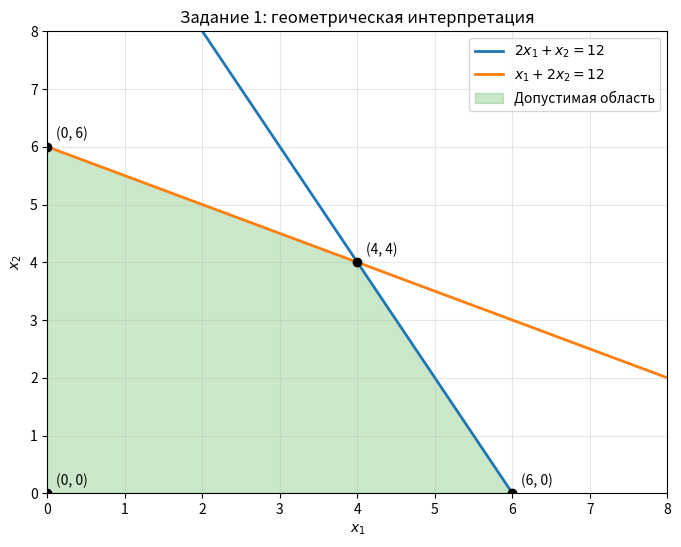

Recreate this plot in Python.
# Впишите сюда результаты СВОЕГО геометрического решения.
# Если ещё не решили вручную, оставьте None и вернитесь позже.

x1_manual = None  # например: 0.0
x2_manual = None  # например: 0.0
z_manual = None   # например: 0.0

print("Ручное решение (черновик):")
print("x1_manual =", x1_manual)
print("x2_manual =", x2_manual)
print("z_manual  =", z_manual)


import numpy as np
import matplotlib.pyplot as plt

# Диапазон для построения по оси x1
x1_grid = np.linspace(0, 8, 400)

# Граничные прямые ограничений:
# 2*x1 + x2 = 12  -> x2 = 12 - 2*x1
# x1 + 2*x2 = 12  -> x2 = (12 - x1)/2
line_1 = 12 - 2 * x1_grid
line_2 = (12 - x1_grid) / 2

# Вершины допустимой области (проверьте своим ручным решением)
vertices = np.array([
    [0, 0],
    [6, 0],
    [4, 4],
    [0, 6],
], dtype=float)

fig, ax = plt.subplots(figsize=(8, 6))

# Прямые ограничений
ax.plot(x1_grid, line_1, label=r'$2x_1 + x_2 = 12$', linewidth=2)
ax.plot(x1_grid, line_2, label=r'$x_1 + 2x_2 = 12$', linewidth=2)

# Допустимая область
ax.fill(vertices[:, 0], vertices[:, 1], alpha=0.25, color='tab:green', label='Допустимая область')

# Отметим вершины
ax.scatter(vertices[:, 0], vertices[:, 1], color='black', zorder=3)
for vx, vy in vertices:
    ax.annotate(f'({vx:.0f}, {vy:.0f})', (vx, vy), textcoords='offset points', xytext=(6, 6), fontsize=10)

# Если ручной ответ заполнен — покажем точку ручного оптимума
if x1_manual is not None and x2_manual is not None:
    ax.scatter([x1_manual], [x2_manual], color='crimson', s=90, zorder=4, label='Ваш ручной оптимум')

ax.set_xlim(0, 8)
ax.set_ylim(0, 8)
ax.set_xlabel(r'$x_1$')
ax.set_ylabel(r'$x_2$')
ax.set_title('Задание 1: геометрическая интерпретация')
ax.grid(alpha=0.3)
ax.legend(loc='upper right')
plt.show()


import numpy as np
from scipy.optimize import linprog

# max z = 7*x1 + 5*x2  <=>  min f = -7*x1 - 5*x2
c = np.array([-7.0, -5.0])

# Ограничения A_ub @ x <= b_ub
A_ub = np.array([
    [2.0, 1.0],
    [1.0, 2.0],
])
b_ub = np.array([12.0, 12.0])

# x1 >= 0, x2 >= 0
bounds = [(0, None), (0, None)]

res = linprog(c, A_ub=A_ub, b_ub=b_ub, bounds=bounds, method="highs")

print("res.success:", res.success)
print("res.status:", res.status)
print("res.message:", res.message)

x1_py = None
x2_py = None
z_py = None

if res.success:
    x1_py, x2_py = res.x
    z_py = -res.fun
    print(f"x1_py = {x1_py:.6g}")
    print(f"x2_py = {x2_py:.6g}")
    print(f"z_py  = {z_py:.6g}")
else:
    print("Оптимум не найден.")


import numpy as np

# Внутренний эталон (не выводим его в печать)
_REF = {
    "x1": 4.0,
    "x2": 4.0,
    "z": 48.0,
}


def _to_float_or_nan(v):
    if v is None:
        return np.nan
    try:
        return float(v)
    except (TypeError, ValueError):
        return np.nan


def _check_block(label, x1, x2, z):
    x1v = _to_float_or_nan(x1)
    x2v = _to_float_or_nan(x2)
    zv = _to_float_or_nan(z)

    if np.isnan([x1v, x2v, zv]).any():
        print(f"[{label}] FAIL: заполните все три значения (x1, x2, z).")
        return False

    issues = []
    if not np.isclose(x1v, _REF["x1"], atol=1e-6):
        issues.append("x1")
    if not np.isclose(x2v, _REF["x2"], atol=1e-6):
        issues.append("x2")
    if not np.isclose(zv, _REF["z"], atol=1e-6):
        issues.append("z")

    # Дополнительная внутренняя проверка согласованности z = 7*x1 + 5*x2
    if np.isfinite(x1v) and np.isfinite(x2v) and np.isfinite(zv):
        if not np.isclose(zv, 7 * x1v + 5 * x2v, atol=1e-6):
            issues.append("формула z=7*x1+5*x2")

    if not issues:
        print(f"[{label}] PASS")
        return True

    uniq = []
    for name in issues:
        if name not in uniq:
            uniq.append(name)
    print(f"[{label}] FAIL: проверьте -> {', '.join(uniq)}")
    return False

print("=== Автопроверка ===")
ok_manual = _check_block("Геометрическое/ручное", x1_manual, x2_manual, z_manual)
ok_python = _check_block("Python (linprog)", x1_py, x2_py, z_py)

if ok_manual and ok_python:
    print("Итог: оба способа дают корректный результат.")
else:
    print("Итог: есть несоответствия, исправьте и запустите проверку снова.")
